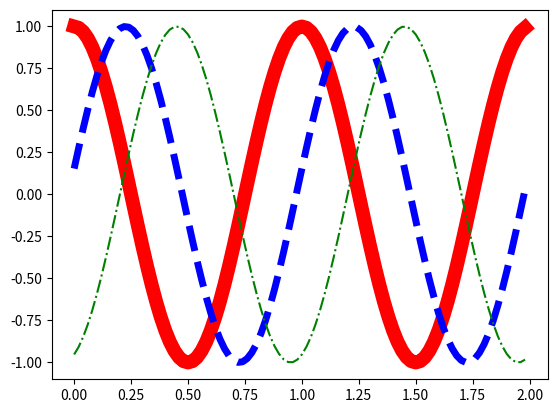

Recreate this plot in Python.
import matplotlib.pyplot as plt
import numpy as np

x1=np.arange(0.0,2.0,0.02)

y1=np.cos(2*(np.pi)*x1)
y2=np.cos(30+2*(np.pi)*x1)
y3=np.cos(60+2*(np.pi)*x1)

plt.plot(x1,y1,'r',linewidth='10')
plt.plot(x1,y2,'b--',linewidth='5')
plt.plot(x1,y3,'g-.')
plt.show()